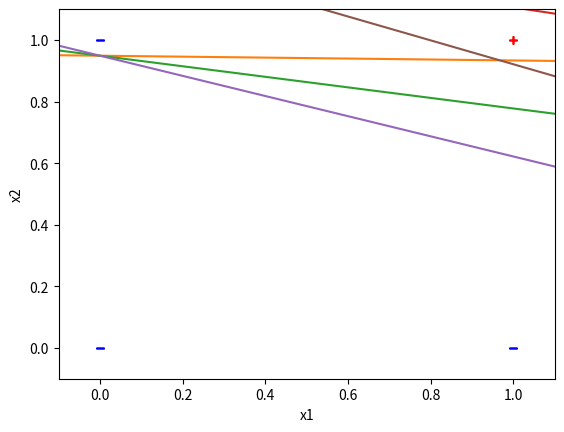
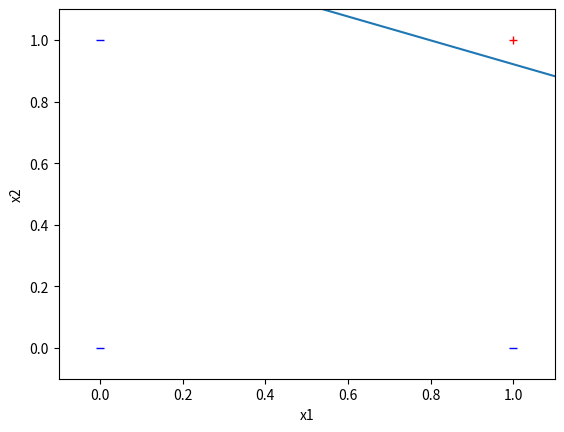
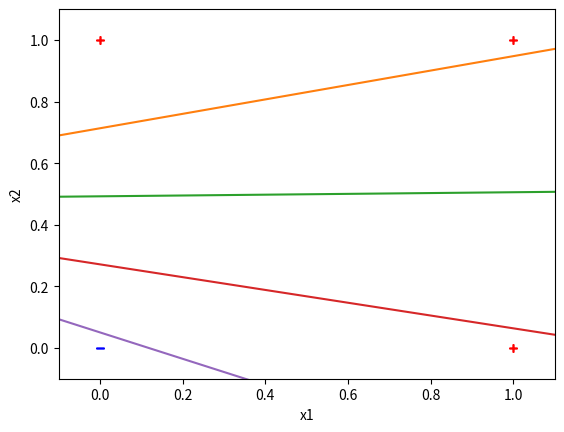
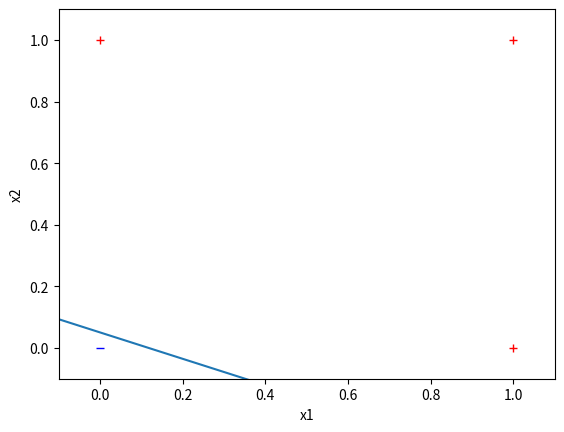
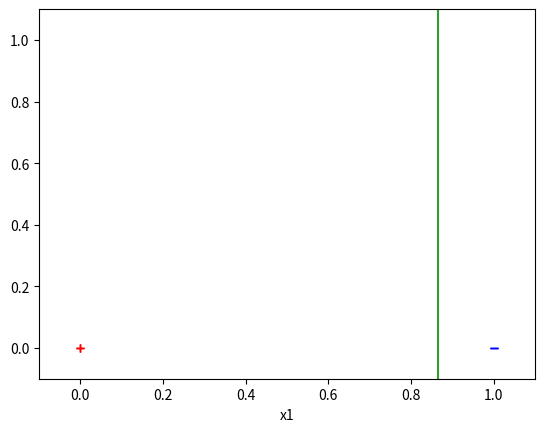
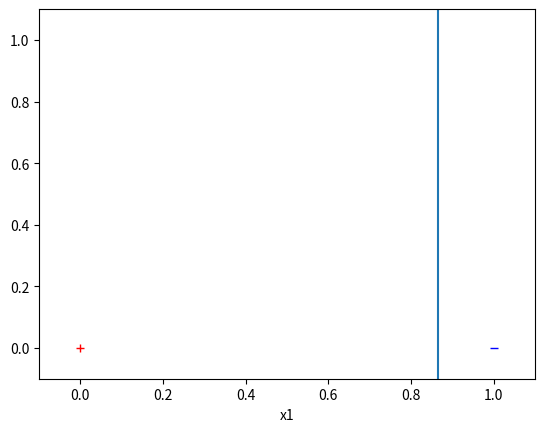
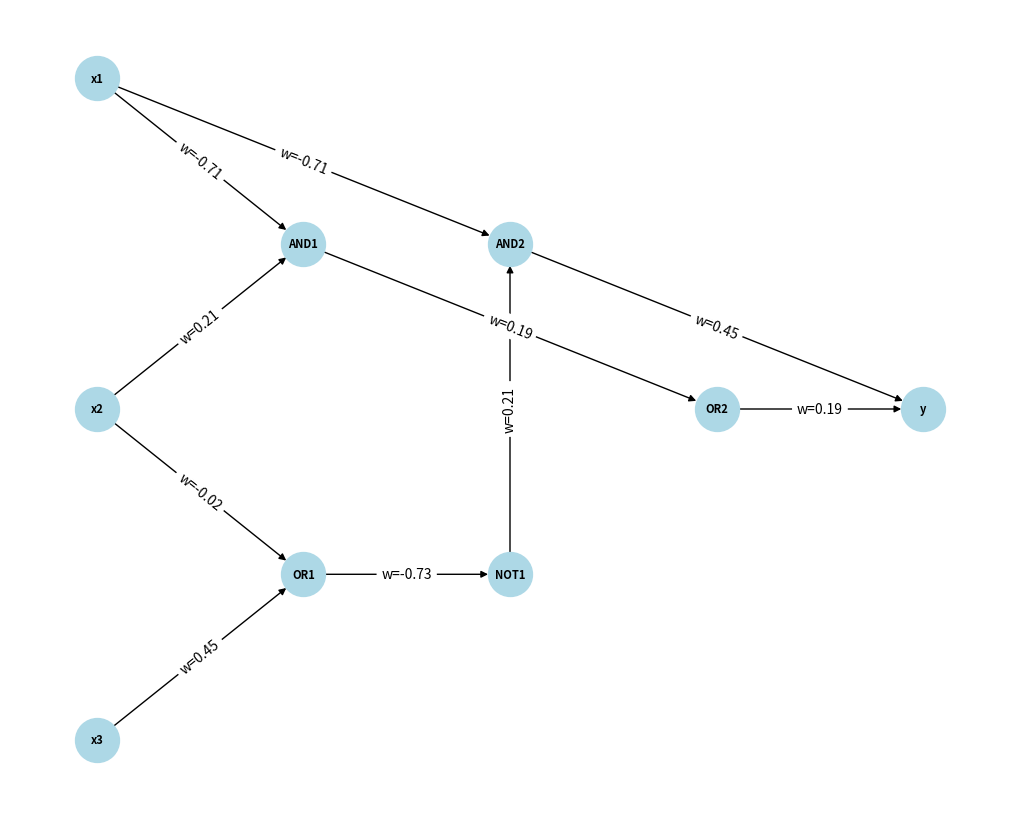

Generate these figures, in order, with matplotlib:
import numpy as np
import random
import matplotlib.pyplot as plt
import networkx as nx

# Устанавливаем начальные параметры
random.seed(100)
LEARNING_SPEED = 0.1

# Функции для рисования графиков


# Рисование графика для операций AND, OR, XOR
def draw_graph(w, func=None):
    x2 = 1 + 0.1
    x1 = 0 - 0.1
    y1 = -w[1] * x1 / w[2] - w[0] / w[2]
    y2 = -w[1] * x2 / w[2] - w[0] / w[2]
    plt.ylabel("x2")
    plt.xlabel("x1")
    plt.axis([-0.1, 1.1, -0.1, 1.1])

    if func is not None:
        for y in (0, 1):
            for x in (0, 1):
                res = func([1, x, y])
                if res == 1:
                    plt.plot(x, y, "r+")
                else:
                    plt.plot(x, y, "b_")

    plt.plot((x1, x2), (y1, y2))


# Рисование графика для операции NOT
def draw_not_graph(w, func=None):
    x0 = -w[0] / w[1]
    y1 = -0.1
    y2 = 1.1
    plt.xlabel("x1")
    plt.axis([-0.1, 1.1, -0.1, 1.1])

    if func is not None:
        for x in (0, 1):
            res = func([1, x])
            if res == 1:
                plt.plot(x, 0, "r+")
            else:
                plt.plot(x, 0, "b_")

    plt.plot((x0, x0), (y1, y2))


# Класс для создания и обучения персептронов
class Perceptron:
    def __init__(self, cnt: int):
        self.w = [random.uniform(-1, 1) for _ in range(cnt)]
        self.learning_w = []

    def compute(self, x: list):
        z = np.dot(x, self.w)
        z = np.sign(z)
        return 0 if z == -1 else 1

    def train(self, xs: list, ys: list):
        self.indices = list(range(len(xs)))
        all_correct = False
        while not all_correct:
            self.learning_w.append(self.w.copy())
            all_correct = True
            random.shuffle(self.indices)
            for i in self.indices:
                x = xs[i]
                y = ys[i]
                o = self.compute(x)
                if o != y:
                    all_correct = False
                    for j in range(0, len(self.w)):
                        self.w[j] += LEARNING_SPEED * (y - o) * x[j]

        print(f"Final weights for perceptron: {self.w}")


# Инициализация и тренировка персептронов для логических операций
andP = Perceptron(3)
andP.train([(1, 0, 0), (1, 0, 1), (1, 1, 0), (1, 1, 1)], [0, 0, 0, 1])  # AND

orP = Perceptron(3)
orP.train([(1, 0, 0), (1, 0, 1), (1, 1, 0), (1, 1, 1)], [0, 1, 1, 1])  # OR

notP = Perceptron(2)
notP.train([(1, 0), (1, 1)], [1, 0])  # NOT


# Функция для реализации XOR через AND, OR, NOT
def xor_compute(x):
    or_result = orP.compute(x)
    and_result = andP.compute(x)
    not_and_result = notP.compute([1, and_result])
    return andP.compute([1, or_result, not_and_result])


# Вспомогательные функции для логики
def and_op(x1, x2):
    return andP.compute([1, x1, x2])


def or_op(x1, x2):
    return orP.compute([1, x1, x2])


def not_op(x):
    return notP.compute([1, x])


def xor_op(x1, x2):
    return xor_compute([1, x1, x2])


# Окончательная функция для вычисления результата
def final_compute(x1, x2, x3):
    condition1 = and_op(x1, x2)
    condition2 = not_op(or_op(x2, x3))
    inner_result = or_op(condition1, condition2)
    return xor_op(inner_result, x1)


# Рисование графиков для каждой логической операции
for i in andP.learning_w:
    draw_graph(i, andP.compute)
plt.show()
draw_graph(andP.w, andP.compute)
plt.show()

for i in orP.learning_w:
    draw_graph(i, orP.compute)
plt.show()
draw_graph(orP.w, orP.compute)
plt.show()

for i in notP.learning_w:
    draw_not_graph(i, notP.compute)
plt.show()
draw_not_graph(notP.w, notP.compute)
plt.show()

# Вывод таблицы истинности
print("x1 x2 x3 | Result")
for x in (0, 1):
    for y in (0, 1):
        for z in (0, 1):
            print(f"{x}  {y}  {z}  |   {final_compute(x, y, z)}")

import networkx as nx
import matplotlib.pyplot as plt


def visualize_network() -> None:
    """
    Визуализирует структуру логической функции с весами на рёбрах.
    """
    # Создаем граф
    G = nx.DiGraph()

    # Добавляем вершины для всех промежуточных операций
    G.add_nodes_from(["x1", "x2", "x3", "AND1", "OR1", "NOT1", "AND2", "OR2", "y"])

    # Добавляем рёбра с весами (веса обученные персептронами)
    edges = [
        ("x1", "AND1", andP.w[0]),  # x1 -> AND1
        ("x2", "AND1", andP.w[1]),  # x2 -> AND1
        ("x3", "OR1", orP.w[2]),  # x3 -> OR1
        ("x2", "OR1", orP.w[0]),  # x2 -> OR1
        ("OR1", "NOT1", notP.w[1]),  # OR1 -> NOT1
        ("AND1", "OR2", orP.w[1]),  # AND1 -> OR2
        ("NOT1", "AND2", andP.w[1]),  # NOT1 -> AND2
        ("x1", "AND2", andP.w[0]),  # x1 -> AND2
        ("OR2", "y", orP.w[1]),  # OR2 -> y
        ("AND2", "y", orP.w[2]),  # AND2 -> y
    ]

    # Добавляем рёбра в граф с атрибутом веса
    for u, v, w in edges:
        G.add_edge(u, v, weight=w)

    # Ручное расположение узлов (можно подправить для лучшей визуализации)
    pos = {
        "x1": (-2, 2),
        "x2": (-2, 0),
        "x3": (-2, -2),
        "AND1": (0, 1),
        "OR1": (0, -1),
        "NOT1": (2, -1),
        "AND2": (2, 1),
        "OR2": (4, 0),
        "y": (6, 0),
    }

    # Рисуем граф
    plt.figure(figsize=(10, 8))
    nx.draw(
        G,
        pos,
        with_labels=True,
        node_size=1000,
        node_color="lightblue",
        font_size=8,
        font_weight="bold",
        arrows=True,
    )

    # Подписываем веса на рёбрах
    edge_labels = {(u, v): f"w={w:.2f}" for u, v, w in edges}
    nx.draw_networkx_edge_labels(G, pos, edge_labels=edge_labels)

    # Показываем граф
    plt.show()


# Визуализация сети
visualize_network()
